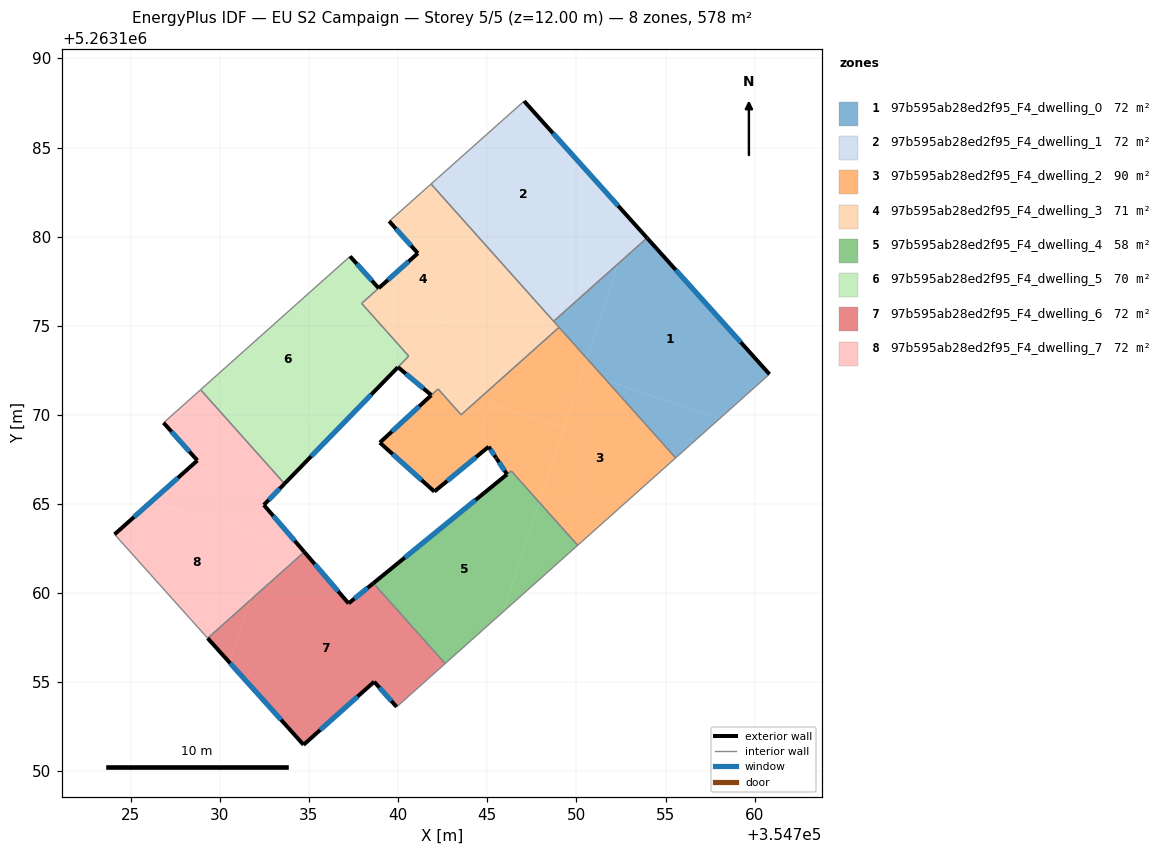
=== STOREY PLAN SPEC (per zone: floor XY polygon, exterior-wall plan segments, windows/doors) ===
zone 1: 97b595ab28ed2f95_F4_dwelling_0  (72.3 m²)
  floor: (354753.96, 5263179.93) (354760.83, 5263172.29) (354758.08, 5263169.83) (354751.69, 5263171.93) (354750.57, 5263173.18) (354752.31, 5263178.46)
  floor: (354758.08, 5263169.83) (354755.57, 5263167.59) (354751.69, 5263171.93)
  floor: (354752.31, 5263178.46) (354750.57, 5263173.18) (354748.72, 5263175.25)
  exterior wall: (354760.83, 5263172.29) – (354753.96, 5263179.93)  [10.3 m]
    window: (354759.22, 5263174.08) – (354755.57, 5263178.13)  [8.7 m²]
  interior walls: 4
zone 2: 97b595ab28ed2f95_F4_dwelling_1  (72.3 m²)
  floor: (354747.07, 5263187.61) (354749.80, 5263184.56) (354747.27, 5263176.88) (354744.22, 5263180.30) (354746.45, 5263187.05)
  floor: (354746.45, 5263187.05) (354744.22, 5263180.30) (354741.85, 5263182.95)
  floor: (354749.80, 5263184.56) (354753.11, 5263180.88) (354752.31, 5263178.46) (354748.72, 5263175.25) (354747.27, 5263176.88)
  floor: (354753.11, 5263180.88) (354753.96, 5263179.93) (354752.31, 5263178.46)
  exterior wall: (354753.96, 5263179.93) – (354747.07, 5263187.61)  [10.3 m]
    window: (354752.34, 5263181.73) – (354748.69, 5263185.80)  [8.7 m²]
  interior walls: 3
zone 3: 97b595ab28ed2f95_F4_dwelling_2  (90.3 m²)
  floor: (354749.28, 5263169.26) (354747.91, 5263165.10) (354746.34, 5263166.86) (354746.11, 5263166.67) (354745.52, 5263167.55) (354745.50, 5263167.59) (354745.23, 5263168.00) (354744.64, 5263168.89) (354745.20, 5263170.61)
  floor: (354749.03, 5263174.91) (354750.57, 5263173.18) (354749.28, 5263169.26) (354745.20, 5263170.61) (354745.62, 5263171.87)
  floor: (354745.62, 5263171.87) (354744.63, 5263168.88) (354745.08, 5263168.22) (354742.03, 5263165.70) (354738.97, 5263168.45) (354742.24, 5263171.46) (354743.53, 5263170.01)
  floor: (354750.57, 5263173.18) (354749.03, 5263174.91) (354745.62, 5263171.87) (354744.64, 5263168.89) (354745.23, 5263168.00) (354745.50, 5263167.59) (354745.08, 5263168.22) (354744.63, 5263168.88) (354745.62, 5263171.87) (354749.03, 5263174.91) (354755.57, 5263167.59) (354750.07, 5263162.69) (354747.91, 5263165.10)
  exterior wall: (354745.50, 5263167.59) – (354745.52, 5263167.55)  [0.0 m]
  exterior wall: (354745.08, 5263168.22) – (354745.50, 5263167.59)  [0.8 m]
    window: (354745.18, 5263168.07) – (354745.40, 5263167.74)  [0.6 m²]
  exterior wall: (354742.03, 5263165.70) – (354745.08, 5263168.22)  [4.0 m]
    window: (354742.75, 5263166.29) – (354744.36, 5263167.63)  [3.3 m²]
  exterior wall: (354738.97, 5263168.45) – (354742.03, 5263165.70)  [4.1 m]
    window: (354739.69, 5263167.80) – (354741.31, 5263166.35)  [3.5 m²]
  exterior wall: (354741.86, 5263171.11) – (354738.97, 5263168.45)  [3.9 m]
    window: (354741.18, 5263170.48) – (354739.65, 5263169.07)  [3.3 m²]
  exterior wall: (354745.52, 5263167.55) – (354746.11, 5263166.67)  [1.1 m]
    window: (354745.66, 5263167.35) – (354745.97, 5263166.88)  [0.9 m²]
  interior walls: 7
zone 4: 97b595ab28ed2f95_F4_dwelling_3  (70.9 m²)
  floor: (354747.27, 5263176.88) (354749.03, 5263174.91) (354745.62, 5263171.87)
  floor: (354744.22, 5263180.30) (354747.27, 5263176.88) (354745.62, 5263171.87) (354743.53, 5263170.01) (354742.24, 5263171.46) (354741.86, 5263171.11) (354741.34, 5263171.55)
  floor: (354741.85, 5263182.95) (354744.22, 5263180.30) (354741.34, 5263171.55) (354739.99, 5263172.68) (354740.59, 5263173.30) (354737.96, 5263176.25) (354741.11, 5263179.07) (354739.50, 5263180.87)
  exterior wall: (354739.50, 5263180.87) – (354741.11, 5263179.07)  [2.4 m]
    window: (354739.88, 5263180.44) – (354740.73, 5263179.49)  [2.0 m²]
  exterior wall: (354739.99, 5263172.68) – (354741.86, 5263171.11)  [2.4 m]
    window: (354740.43, 5263172.31) – (354741.42, 5263171.48)  [2.1 m²]
  exterior wall: (354741.11, 5263179.07) – (354738.91, 5263177.11)  [2.9 m]
    window: (354740.59, 5263178.61) – (354739.43, 5263177.57)  [2.5 m²]
  interior walls: 9
zone 5: 97b595ab28ed2f95_F4_dwelling_4  (58.0 m²)
  floor: (354746.34, 5263166.86) (354747.91, 5263165.10) (354745.88, 5263158.95) (354742.64, 5263156.05) (354738.61, 5263160.56) (354746.11, 5263166.66)
  floor: (354747.91, 5263165.10) (354750.07, 5263162.69) (354745.88, 5263158.95)
  exterior wall: (354746.11, 5263166.66) – (354738.61, 5263160.56)  [9.7 m]
    window: (354744.35, 5263165.23) – (354740.37, 5263161.99)  [8.2 m²]
  interior walls: 4
zone 6: 97b595ab28ed2f95_F4_dwelling_5  (70.0 m²)
  floor: (354738.91, 5263177.11) (354737.95, 5263176.26) (354740.59, 5263173.30) (354733.94, 5263166.46) (354737.84, 5263178.30)
  floor: (354737.30, 5263178.90) (354737.84, 5263178.30) (354734.70, 5263168.77) (354729.86, 5263170.36) (354728.92, 5263171.41)
  floor: (354734.70, 5263168.77) (354733.94, 5263166.46) (354733.63, 5263166.14) (354729.86, 5263170.36)
  exterior wall: (354733.63, 5263166.14) – (354739.99, 5263172.68)  [9.1 m]
    window: (354735.12, 5263167.68) – (354738.49, 5263171.14)  [7.7 m²]
  exterior wall: (354738.91, 5263177.11) – (354737.30, 5263178.90)  [2.4 m]
    window: (354738.53, 5263177.53) – (354737.68, 5263178.48)  [2.0 m²]
  interior walls: 5
zone 7: 97b595ab28ed2f95_F4_dwelling_6  (72.3 m²)
  floor: (354738.61, 5263160.56) (354742.64, 5263156.05) (354739.92, 5263153.62) (354738.66, 5263155.03) (354734.70, 5263151.49) (354730.53, 5263156.12) (354731.67, 5263159.58) (354734.74, 5263162.31) (354737.22, 5263159.43)
  floor: (354731.67, 5263159.58) (354730.53, 5263156.12) (354729.32, 5263157.47)
  exterior wall: (354738.61, 5263160.56) – (354737.22, 5263159.43)  [1.8 m]
    window: (354738.28, 5263160.29) – (354737.55, 5263159.69)  [1.5 m²]
  exterior wall: (354738.66, 5263155.03) – (354739.92, 5263153.62)  [1.9 m]
    window: (354738.95, 5263154.70) – (354739.62, 5263153.95)  [1.6 m²]
  exterior wall: (354734.70, 5263151.49) – (354738.66, 5263155.03)  [5.3 m]
    window: (354735.63, 5263152.32) – (354737.73, 5263154.20)  [4.5 m²]
  exterior wall: (354729.32, 5263157.47) – (354734.70, 5263151.49)  [8.0 m]
    window: (354730.58, 5263156.07) – (354733.43, 5263152.90)  [6.8 m²]
  exterior wall: (354737.22, 5263159.43) – (354734.74, 5263162.31)  [3.8 m]
    window: (354736.64, 5263160.10) – (354735.32, 5263161.64)  [3.2 m²]
  interior walls: 3
zone 8: 97b595ab28ed2f95_F4_dwelling_7  (72.3 m²)
  floor: (354732.79, 5263162.97) (354731.67, 5263159.58) (354729.32, 5263157.47) (354728.43, 5263158.46) (354724.09, 5263163.30) (354726.17, 5263165.15)
  floor: (354729.86, 5263170.36) (354733.63, 5263166.14) (354732.47, 5263164.95) (354733.17, 5263164.13) (354732.79, 5263162.97) (354726.17, 5263165.15) (354728.74, 5263167.44) (354726.84, 5263169.56) (354728.31, 5263170.87)
  floor: (354733.17, 5263164.13) (354734.74, 5263162.31) (354731.67, 5263159.58)
  floor: (354728.92, 5263171.41) (354729.86, 5263170.36) (354728.31, 5263170.87)
  exterior wall: (354726.84, 5263169.56) – (354728.74, 5263167.44)  [2.8 m]
    window: (354727.29, 5263169.06) – (354728.29, 5263167.94)  [2.4 m²]
  exterior wall: (354732.47, 5263164.95) – (354733.63, 5263166.14)  [1.7 m]
    window: (354732.74, 5263165.23) – (354733.35, 5263165.86)  [1.4 m²]
  exterior wall: (354734.74, 5263162.31) – (354732.47, 5263164.95)  [3.5 m]
    window: (354734.20, 5263162.93) – (354733.00, 5263164.33)  [2.9 m²]
  exterior wall: (354728.74, 5263167.44) – (354724.09, 5263163.30)  [6.2 m]
    window: (354727.65, 5263166.47) – (354725.18, 5263164.27)  [5.3 m²]
  interior walls: 5

=== DERIVED (storey summary) ===
Building: EU S2 Campaign
Storey: 5 of 5  (floor level z = 12.00 m)
Storey gross floor area: 578.5 m²
Zones on this storey: 8
  - 97b595ab28ed2f95_F4_dwelling_0: floor 72.3 m²; exterior wall 10.3 m (30.8 m²); 1 window(s) 8.7 m²; WWR 28.1%
  - 97b595ab28ed2f95_F4_dwelling_1: floor 72.3 m²; exterior wall 10.3 m (31.0 m²); 1 window(s) 8.7 m²; WWR 28.1%
  - 97b595ab28ed2f95_F4_dwelling_2: floor 90.3 m²; exterior wall 13.8 m (41.5 m²); 5 window(s) 11.6 m²; WWR 28.0%
  - 97b595ab28ed2f95_F4_dwelling_3: floor 70.9 m²; exterior wall 7.8 m (23.4 m²); 3 window(s) 6.6 m²; WWR 28.1%
  - 97b595ab28ed2f95_F4_dwelling_4: floor 58.0 m²; exterior wall 9.7 m (29.0 m²); 1 window(s) 8.2 m²; WWR 28.1%
  - 97b595ab28ed2f95_F4_dwelling_5: floor 70.0 m²; exterior wall 11.5 m (34.6 m²); 2 window(s) 9.7 m²; WWR 28.1%
  - 97b595ab28ed2f95_F4_dwelling_6: floor 72.3 m²; exterior wall 20.8 m (62.5 m²); 5 window(s) 17.6 m²; WWR 28.1%
  - 97b595ab28ed2f95_F4_dwelling_7: floor 72.3 m²; exterior wall 14.2 m (42.6 m²); 4 window(s) 12.0 m²; WWR 28.1%
Zone adjacency (shared interzone walls):
  - 97b595ab28ed2f95_F4_dwelling_0 ↔ 97b595ab28ed2f95_F4_dwelling_1
  - 97b595ab28ed2f95_F4_dwelling_0 ↔ 97b595ab28ed2f95_F4_dwelling_2
  - 97b595ab28ed2f95_F4_dwelling_0 ↔ 97b595ab28ed2f95_F4_dwelling_3
  - 97b595ab28ed2f95_F4_dwelling_1 ↔ 97b595ab28ed2f95_F4_dwelling_3
  - 97b595ab28ed2f95_F4_dwelling_2 ↔ 97b595ab28ed2f95_F4_dwelling_3
  - 97b595ab28ed2f95_F4_dwelling_2 ↔ 97b595ab28ed2f95_F4_dwelling_4
  - 97b595ab28ed2f95_F4_dwelling_3 ↔ 97b595ab28ed2f95_F4_dwelling_5
  - 97b595ab28ed2f95_F4_dwelling_4 ↔ 97b595ab28ed2f95_F4_dwelling_6
  - 97b595ab28ed2f95_F4_dwelling_5 ↔ 97b595ab28ed2f95_F4_dwelling_7
  - 97b595ab28ed2f95_F4_dwelling_6 ↔ 97b595ab28ed2f95_F4_dwelling_7